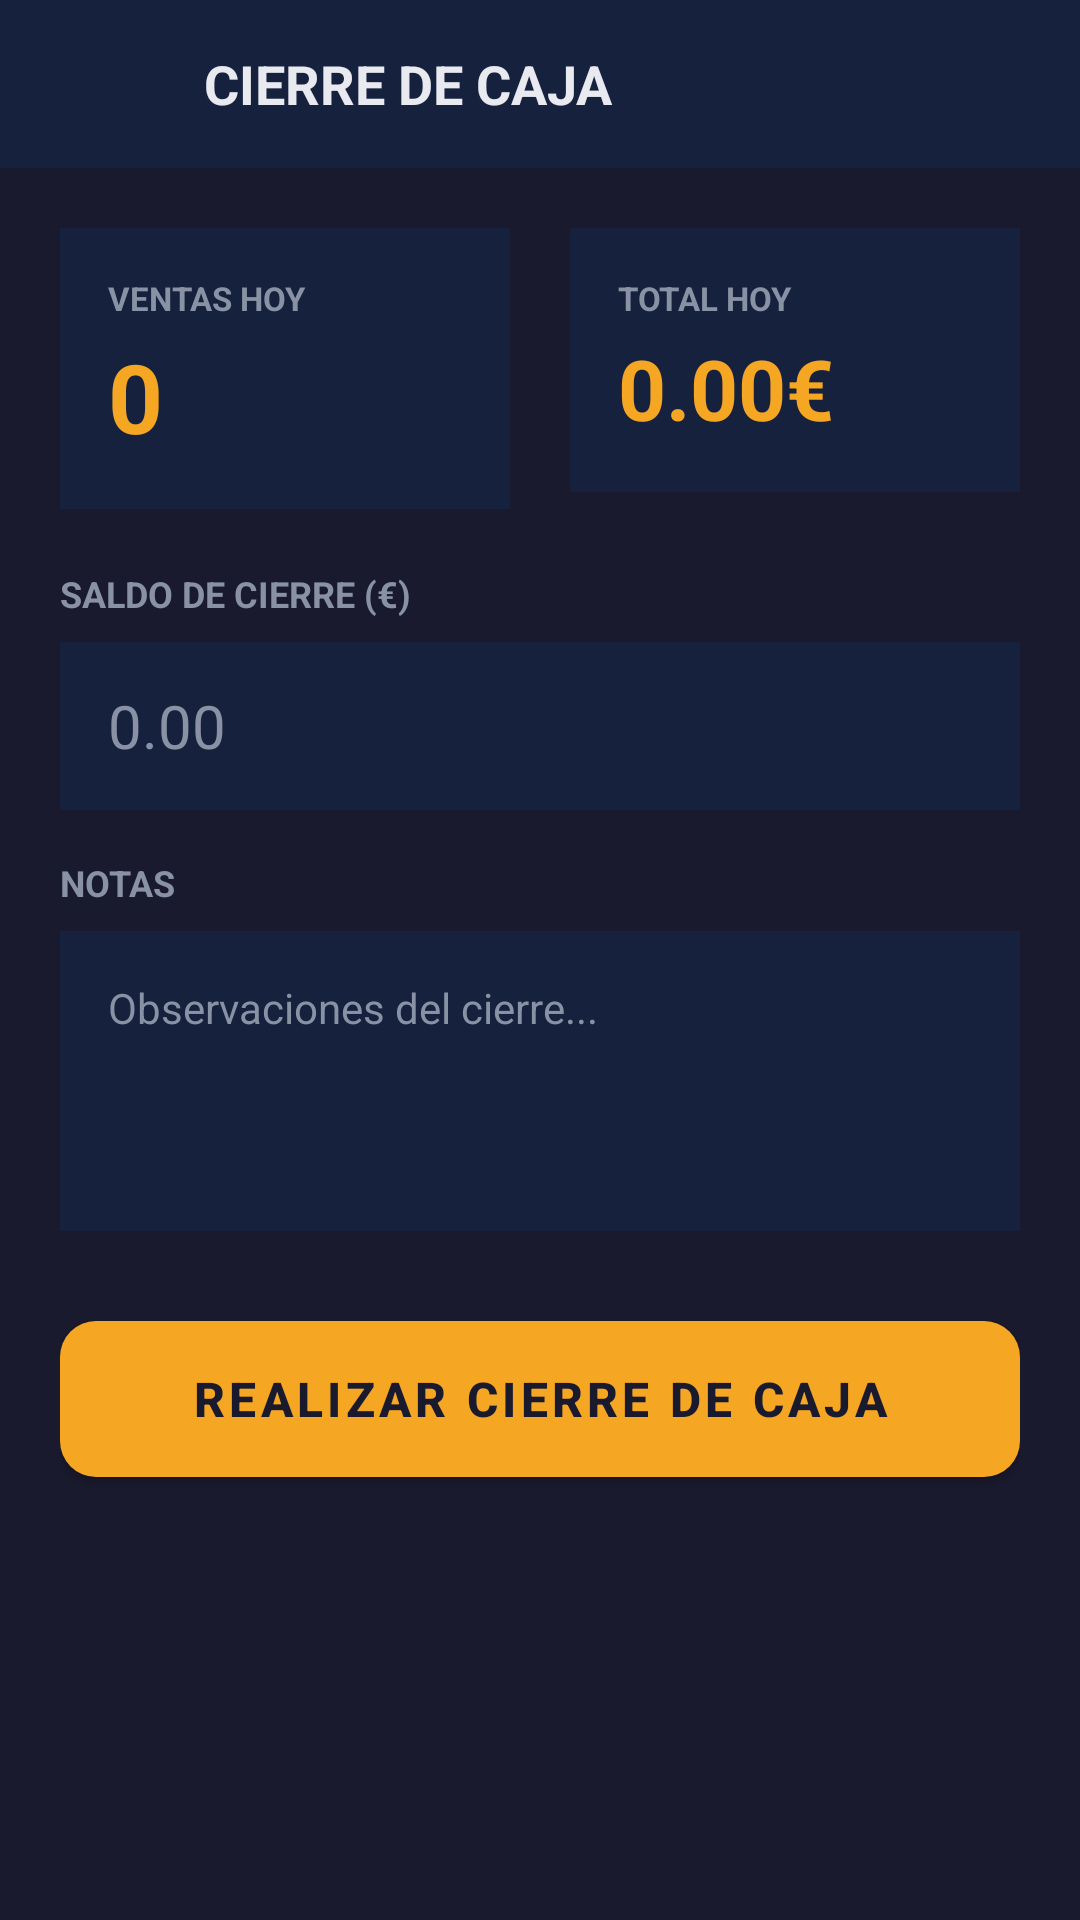

Produce the Android XML layout that renders to this screen, including the resource entries it uses.
<!-- AndroidManifest.xml: application theme Theme.ElectroBazar -->
<!-- res/layout/activity_cash_close.xml -->
<?xml version="1.0" encoding="utf-8"?>
<androidx.constraintlayout.widget.ConstraintLayout xmlns:android="http://schemas.android.com/apk/res/android"
    xmlns:app="http://schemas.android.com/apk/res-auto"
    android:layout_width="match_parent"
    android:layout_height="match_parent"
    android:background="@color/dark_primary">

    
    <LinearLayout
        android:id="@+id/cashCloseHeader"
        android:layout_width="match_parent"
        android:layout_height="56dp"
        android:background="@color/dark_secondary"
        android:gravity="center_vertical"
        android:orientation="horizontal"
        android:paddingHorizontal="16dp"
        app:layout_constraintTop_toTopOf="parent">

        <ImageButton
            android:id="@+id/btnBack"
            android:layout_width="44dp"
            android:layout_height="44dp"
            android:background="?attr/selectableItemBackgroundBorderless"
            android:src="@drawable/ic_arrow_back"
            app:tint="@color/accent_orange" />

        <TextView
            android:layout_width="0dp"
            android:layout_height="wrap_content"
            android:layout_marginStart="8dp"
            android:layout_weight="1"
            android:text="CIERRE DE CAJA"
            android:textColor="@color/dark_text_main"
            android:textSize="18sp"
            android:textStyle="bold" />

        <ImageView
            android:layout_width="24dp"
            android:layout_height="24dp"
            android:src="@drawable/ic_cash"
            app:tint="@color/accent_orange" />
    </LinearLayout>

    
    <ScrollView
        android:layout_width="match_parent"
        android:layout_height="0dp"
        app:layout_constraintBottom_toBottomOf="parent"
        app:layout_constraintTop_toBottomOf="@id/cashCloseHeader">

        <LinearLayout
            android:layout_width="match_parent"
            android:layout_height="wrap_content"
            android:orientation="vertical"
            android:padding="20dp">

            
            <LinearLayout
                android:layout_width="match_parent"
                android:layout_height="wrap_content"
                android:layout_marginBottom="20dp"
                android:orientation="horizontal">

                <LinearLayout
                    android:layout_width="0dp"
                    android:layout_height="wrap_content"
                    android:layout_marginEnd="10dp"
                    android:layout_weight="1"
                    android:background="@color/dark_secondary"
                    android:orientation="vertical"
                    android:padding="16dp">

                    <TextView
                        android:layout_width="wrap_content"
                        android:layout_height="wrap_content"
                        android:text="VENTAS HOY"
                        android:textColor="@color/dark_text_muted"
                        android:textSize="11sp"
                        android:textStyle="bold" />

                    <TextView
                        android:id="@+id/tvTodayCount"
                        android:layout_width="wrap_content"
                        android:layout_height="wrap_content"
                        android:layout_marginTop="4dp"
                        android:text="0"
                        android:textColor="@color/accent_orange"
                        android:textSize="32sp"
                        android:textStyle="bold" />
                </LinearLayout>

                <LinearLayout
                    android:layout_width="0dp"
                    android:layout_height="wrap_content"
                    android:layout_marginStart="10dp"
                    android:layout_weight="1"
                    android:background="@color/dark_secondary"
                    android:orientation="vertical"
                    android:padding="16dp">

                    <TextView
                        android:layout_width="wrap_content"
                        android:layout_height="wrap_content"
                        android:text="TOTAL HOY"
                        android:textColor="@color/dark_text_muted"
                        android:textSize="11sp"
                        android:textStyle="bold" />

                    <TextView
                        android:id="@+id/tvTodayTotal"
                        android:layout_width="wrap_content"
                        android:layout_height="wrap_content"
                        android:layout_marginTop="4dp"
                        android:text="0.00€"
                        android:textColor="@color/accent_orange"
                        android:textSize="28sp"
                        android:textStyle="bold" />
                </LinearLayout>
            </LinearLayout>

            
            <TextView
                android:layout_width="wrap_content"
                android:layout_height="wrap_content"
                android:layout_marginBottom="8dp"
                android:text="SALDO DE CIERRE (€)"
                android:textColor="@color/dark_text_muted"
                android:textSize="12sp"
                android:textStyle="bold" />

            <EditText
                android:id="@+id/etClosingBalance"
                android:layout_width="match_parent"
                android:layout_height="56dp"
                android:layout_marginBottom="16dp"
                android:background="@color/dark_secondary"
                android:hint="0.00"
                android:inputType="numberDecimal"
                android:paddingHorizontal="16dp"
                android:textColor="@color/dark_text_main"
                android:textColorHint="@color/dark_text_muted"
                android:textSize="20sp" />

            <TextView
                android:layout_width="wrap_content"
                android:layout_height="wrap_content"
                android:layout_marginBottom="8dp"
                android:text="NOTAS"
                android:textColor="@color/dark_text_muted"
                android:textSize="12sp"
                android:textStyle="bold" />

            <EditText
                android:id="@+id/etNotes"
                android:layout_width="match_parent"
                android:layout_height="100dp"
                android:layout_marginBottom="24dp"
                android:background="@color/dark_secondary"
                android:gravity="top"
                android:hint="Observaciones del cierre..."
                android:inputType="textMultiLine"
                android:padding="16dp"
                android:textColor="@color/dark_text_main"
                android:textColorHint="@color/dark_text_muted"
                android:textSize="14sp" />

            <com.google.android.material.button.MaterialButton
                android:id="@+id/btnCloseCash"
                android:layout_width="match_parent"
                android:layout_height="64dp"
                android:text="REALIZAR CIERRE DE CAJA"
                android:textColor="@color/dark_primary"
                android:textSize="16sp"
                android:textStyle="bold"
                app:backgroundTint="@color/accent_orange"
                app:cornerRadius="12dp" />
        </LinearLayout>
    </ScrollView>

</androidx.constraintlayout.widget.ConstraintLayout>
<!-- resources referenced by this layout -->
<resources>
  <color name="accent_orange">#f5a623</color>
  <color name="dark_primary">#1a1a2e</color>
  <color name="dark_secondary">#16213e</color>
  <color name="dark_text_main">#e8eaf0</color>
  <color name="dark_text_muted">#8892a4</color>
  <style name="Theme.ElectroBazar" parent="Theme.MaterialComponents.DayNight.NoActionBar">
          <item name="colorPrimary">@color/accent_orange</item>
          <item name="colorPrimaryVariant">@color/accent_orange_hover</item>
          <item name="colorOnPrimary">@color/light_text_main</item>
          <item name="colorSurface">@color/light_secondary</item>
          <item name="colorOnSurface">@color/light_text_main</item>
          <item name="android:windowBackground">@color/light_primary</item>
          <item name="android:statusBarColor">@color/light_secondary</item>
          <item name="android:navigationBarColor">@color/light_primary</item>
          <item name="android:textColorPrimary">@color/light_text_main</item>
          <item name="android:textColorSecondary">@color/light_text_muted</item>
      </style>
  <color name="accent_orange_hover">#e09400</color>
  <color name="light_text_main">#1e293b</color>
  <color name="light_secondary">#ffffff</color>
  <color name="light_primary">#f6f6f6</color>
  <color name="light_text_muted">#6b7280</color>
</resources>
